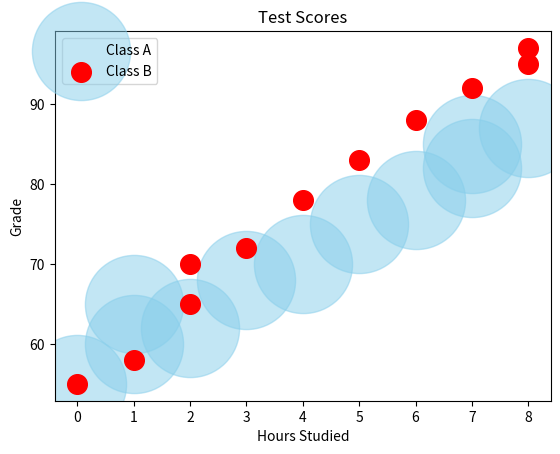

Source code (Python):
import matplotlib.pyplot as plt
import numpy as np

# scatter graph = Shows the relationship between two variables
#                 Helps to identify a correlation (+, -, None)
#                 Example: Study hours vs. Test scores

x1 = np.array([0, 1, 1, 2, 3, 4, 5, 6, 7, 7, 8]) # Hours studied
y1 = np.array([55, 60, 65, 62, 68, 70, 75, 78, 82, 85, 87]) # Grades

x2 = np.array([0, 1, 2, 2, 3, 4, 5, 6, 7, 8, 8]) # Hours studied
y2 = np.array([55, 58, 65, 70, 72, 78, 83, 88, 92, 95, 97]) # Grades

plt.scatter(x1, y1, color="skyblue",
                  alpha = 0.5,
                  s = 5000,
                  label = "Class A",
                  )

plt.scatter(x2, y2, color="red",
                  alpha = 1,
                  s = 200,
                  label = "Class B"
                  )

plt.title("Test Scores")
plt.xlabel("Hours Studied")
plt.ylabel("Grade")

plt.legend()
plt.show()
